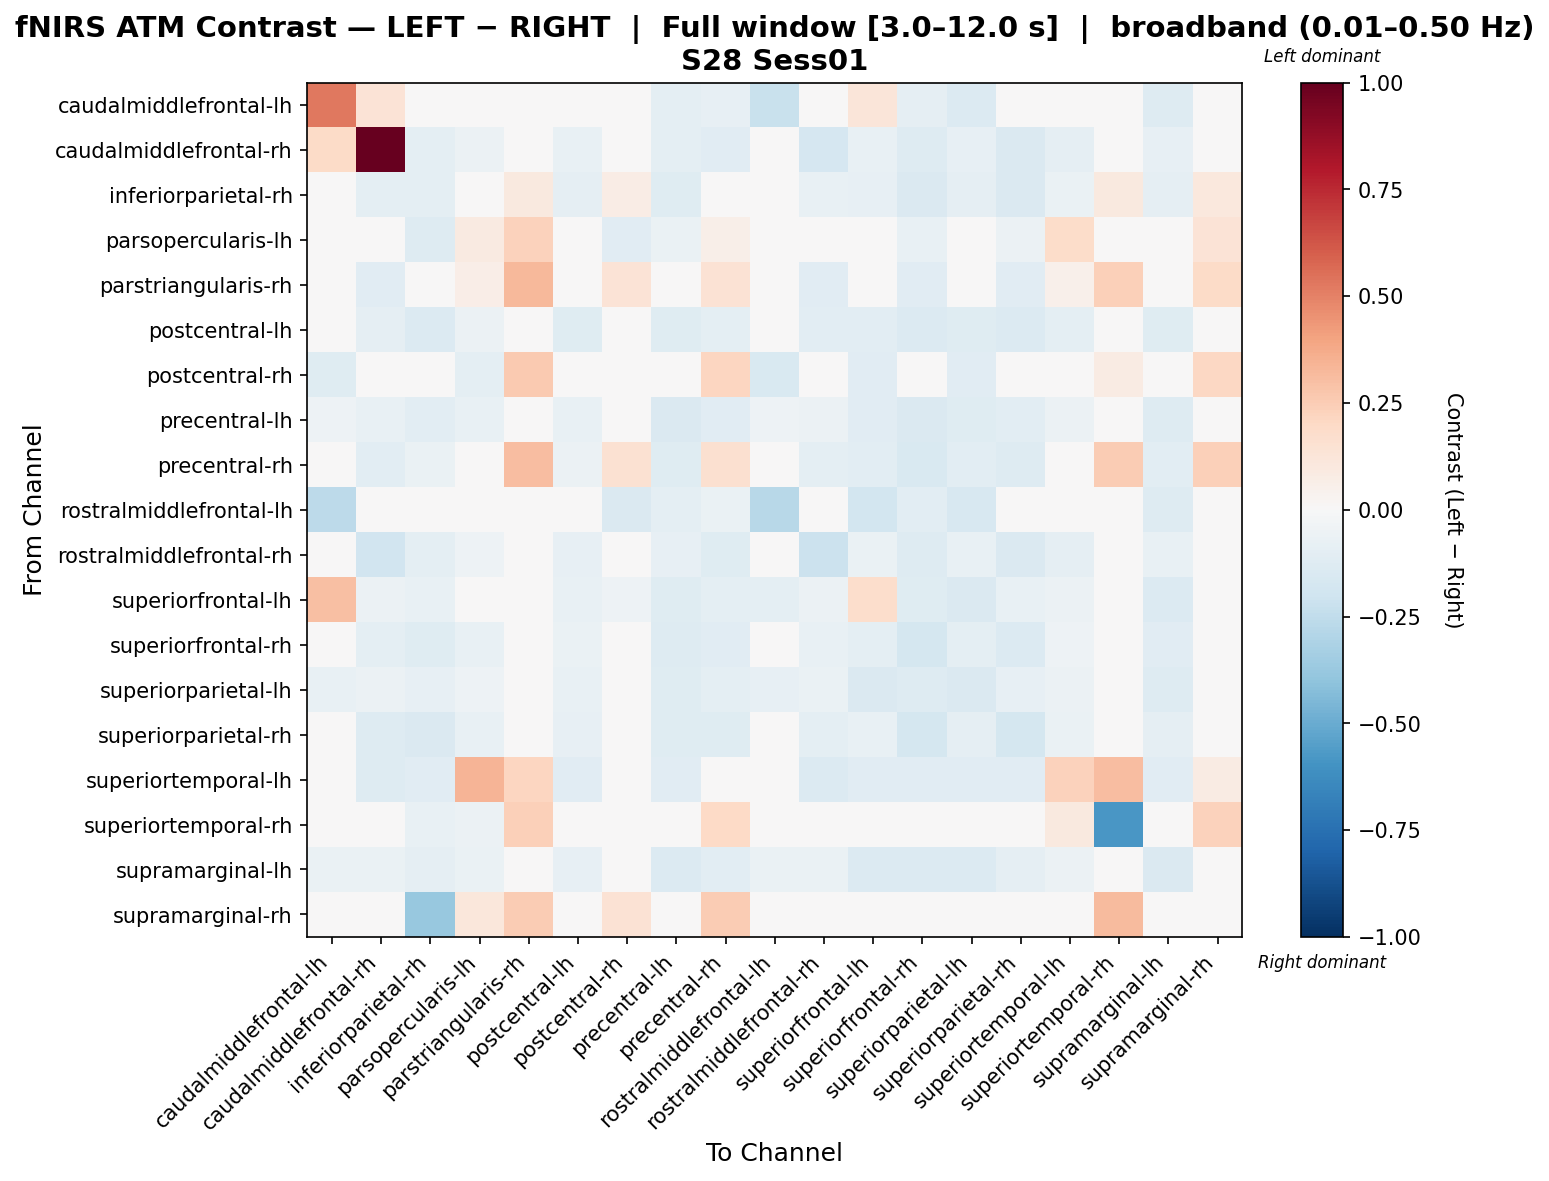

The data file committed next to this chart (first rows):
, caudalmiddlefrontal-lh, caudalmiddlefrontal-rh, inferiorparietal-rh, parsopercularis-lh, parstriangularis-rh, postcentral-lh, postcentral-rh, precentral-lh, precentral-rh, rostralmiddlefrontal-lh, rostralmiddlefrontal-rh, superiorfrontal-lh, superiorfrontal-rh, superiorparietal-lh, superiorparietal-rh, superiortemporal-lh, superiortemporal-rh, supramarginal-lh, supramarginal-rh
caudalmiddlefrontal-lh, 0.53, 0.1339, 0.0, -0.02987, 0.0, 0.0, 0.02446, -0.09476, -0.08365, -0.2264, -0.004268, 0.1183, -0.09327, -0.1402, 0.0, -0.004268, 0.0, -0.13, 0.0
caudalmiddlefrontal-rh, 0.1925, 1.0, -0.09677, -0.05622, -0.01339, -0.07282, 0.03298, -0.1007, -0.1168, 0.0, -0.1671, -0.0755, -0.1325, -0.07818, -0.1444, -0.08903, 0.0, -0.08212, 0.0
inferiorparietal-rh, 0.0, -0.09737, -0.09893, 0.003598, 0.09673, -0.09137, 0.07255, -0.1184, 0.002565, 0.0, -0.07132, -0.08331, -0.1455, -0.09334, -0.1415, -0.06925, 0.09673, -0.09334, 0.1059
parsopercularis-lh, -0.01607, -0.04362, -0.1299, 0.09026, 0.2342, -0.02985, -0.1141, -0.06658, 0.05528, -0.01378, -0.02755, -0.04362, -0.07576, -0.04821, -0.06199, 0.1818, 0.02358, -0.04821, 0.134
parstriangularis-rh, 0.0, -0.1116, 0.01627, 0.06963, 0.3204, 0.0, 0.1346, 0.0, 0.1461, 0.0, -0.1116, 0.0, -0.1116, 0.0, -0.1116, 0.05429, 0.236, 0.0, 0.1947
postcentral-lh, 0.0, -0.0929, -0.1342, -0.06164, 0.0, -0.1239, 0.0, -0.123, -0.1007, 0.0, -0.1041, -0.108, -0.1342, -0.1183, -0.1342, -0.09765, 0.0, -0.1183, 0.0
postcentral-rh, -0.1194, 0.0, -0.04075, -0.09409, 0.258, 0.0, -0.01398, -0.04159, 0.2164, -0.1553, 0.0, -0.1128, -0.03235, -0.1128, 0.0, 0.0, 0.08557, -0.04159, 0.2047
precentral-lh, -0.05288, -0.07762, -0.1036, -0.07113, 0.0, -0.07639, -0.02247, -0.1447, -0.1097, -0.05051, -0.05989, -0.1164, -0.1482, -0.1246, -0.1071, -0.05762, 0.0, -0.1281, 0.0
precentral-rh, -0.04592, -0.1043, -0.06901, 0.03514, 0.3116, -0.06114, 0.1523, -0.1189, 0.1607, -0.03607, -0.09553, -0.1031, -0.149, -0.1031, -0.1302, -0.03075, 0.2527, -0.1031, 0.2376
rostralmiddlefrontal-lh, -0.258, 0.0, 0.0, -0.0379, 0.0, 0.0, -0.1421, -0.0948, -0.06635, -0.2739, 0.0, -0.1862, -0.1019, -0.1595, 0.0, 0.0, 0.0, -0.1304, 0.0
rostralmiddlefrontal-rh, -0.007366, -0.1902, -0.09487, -0.05156, -0.01841, -0.08151, 0.0, -0.08036, -0.1218, 0.0, -0.2132, -0.06816, -0.1315, -0.07668, -0.146, -0.09278, 0.0, -0.07668, 0.0
superiorfrontal-lh, 0.2975, -0.05602, -0.07041, -0.04986, 0.0, -0.07041, -0.05082, -0.1205, -0.09534, -0.09421, -0.05699, 0.1721, -0.119, -0.1449, -0.07041, -0.05852, 0.0, -0.1378, 0.0
superiorfrontal-rh, -0.04299, -0.09529, -0.1194, -0.07498, -0.008821, -0.06846, -0.01323, -0.1252, -0.1148, -0.04078, -0.07067, -0.1001, -0.1751, -0.1014, -0.1344, -0.05181, 0.0, -0.1137, 0.0
superiorparietal-lh, -0.07748, -0.06044, -0.0814, -0.05356, 0.0, -0.07653, -0.04513, -0.1233, -0.09713, -0.07878, -0.06305, -0.1478, -0.1284, -0.1478, -0.0814, -0.06044, 0.0, -0.1284, 0.0
superiorparietal-rh, 0.0, -0.129, -0.1436, -0.0758, -0.01083, -0.08457, 0.0, -0.1192, -0.1214, 0.0, -0.09867, -0.07698, -0.1735, -0.08619, -0.1773, -0.06396, 0.0, -0.08999, 0.0
superiortemporal-lh, -0.008848, -0.131, -0.1114, 0.341, 0.2165, -0.1114, 0.0, -0.1114, -0.01378, 0.0, -0.138, -0.1114, -0.1114, -0.1114, -0.1114, 0.2295, 0.3125, -0.1114, 0.08371
superiortemporal-rh, 0.0, 0.0, -0.07622, -0.06225, 0.2395, 0.0, -0.04005, 0.0, 0.1974, 0.0, 0.0, 0.0, 0.0, 0.0, 0.0, 0.09434, -0.5828, 0.0, 0.2301
supramarginal-lh, -0.06957, -0.06516, -0.08671, -0.06284, 0.0, -0.081, -0.02285, -0.1332, -0.1028, -0.06672, -0.06283, -0.1342, -0.1371, -0.1337, -0.08671, -0.06179, 0.0, -0.1438, 0.0
supramarginal-rh, 0.0, 0.0, -0.3808, 0.1129, 0.2565, 0.0, 0.1459, 0.0, 0.2521, 0.0, 0.0, 0.0, 0.0, 0.0, 0.0, 0.04006, 0.3184, 0.0, -0.01958
